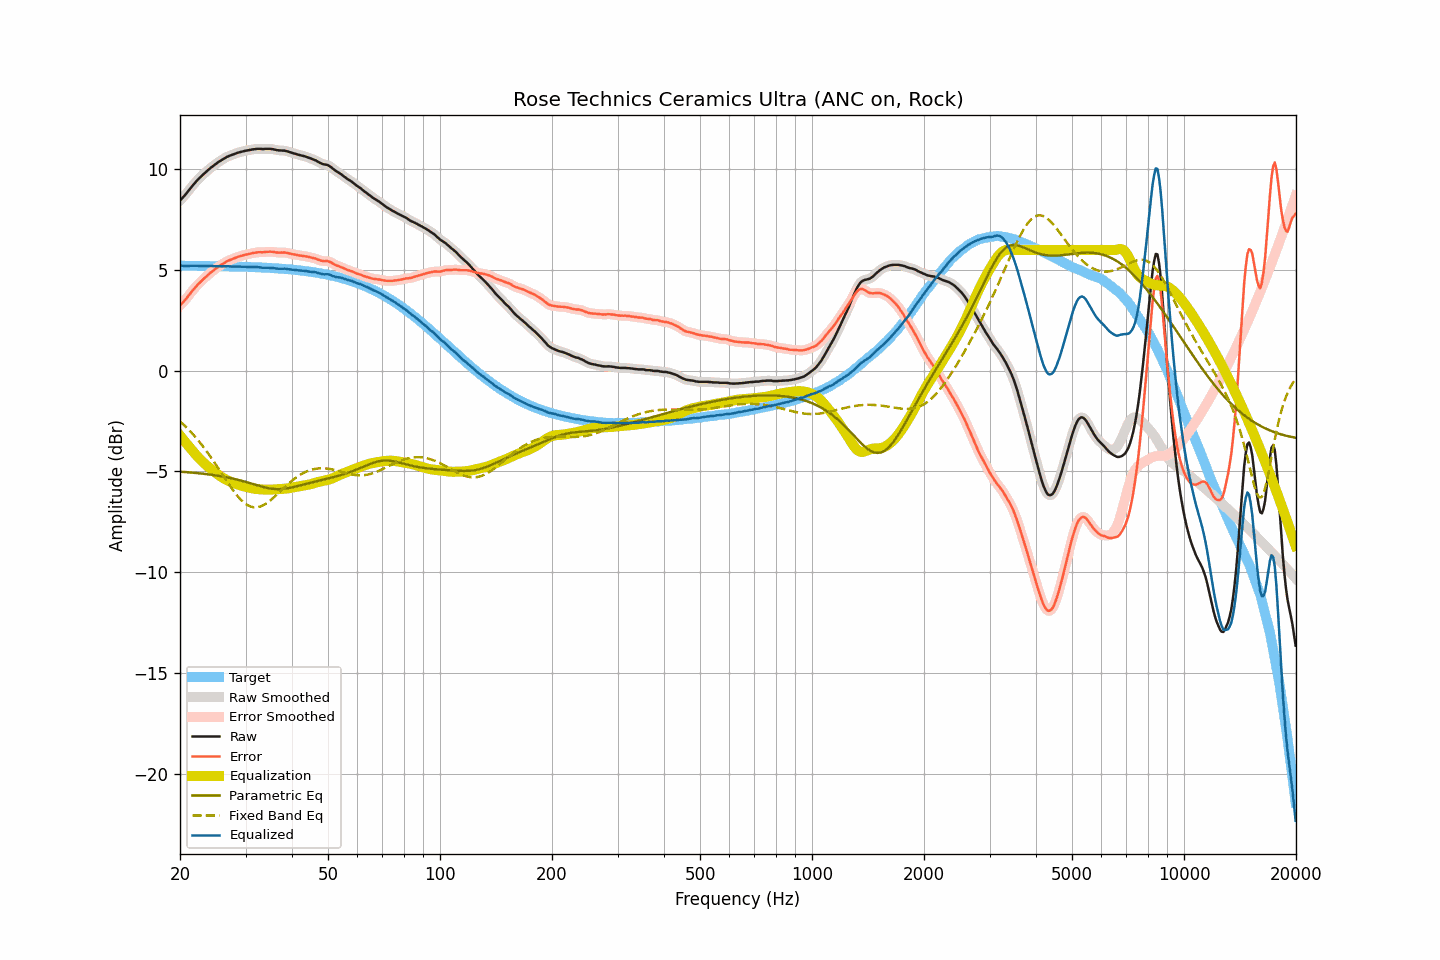

The table this chart was drawn from, first rows:
frequency, raw, smoothed, error, error_smoothed, equalization, parametric_eq, fixed_band_eq, equalized_raw, equalized_smoothed, target
20.00, 8.45, 8.45, 3.23, 3.24, -3.22, -5.01, -2.51, 5.23, 5.24, 5.22
20.20, 8.54, 8.54, 3.32, 3.32, -3.32, -5.02, -2.59, 5.22, 5.22, 5.22
20.40, 8.62, 8.62, 3.41, 3.41, -3.42, -5.02, -2.66, 5.21, 5.21, 5.22
20.61, 8.71, 8.71, 3.49, 3.50, -3.51, -5.03, -2.73, 5.20, 5.20, 5.21
20.81, 8.81, 8.81, 3.60, 3.60, -3.61, -5.03, -2.81, 5.20, 5.20, 5.21
21.02, 8.91, 8.91, 3.70, 3.70, -3.71, -5.04, -2.89, 5.20, 5.20, 5.21
21.23, 9.01, 9.01, 3.80, 3.80, -3.80, -5.05, -2.97, 5.21, 5.21, 5.21
21.44, 9.11, 9.11, 3.90, 3.90, -3.90, -5.05, -3.06, 5.22, 5.22, 5.21
21.66, 9.21, 9.21, 4.00, 4.00, -3.99, -5.06, -3.15, 5.22, 5.21, 5.21
21.87, 9.30, 9.30, 4.09, 4.09, -4.09, -5.07, -3.24, 5.21, 5.21, 5.21
22.09, 9.39, 9.39, 4.18, 4.18, -4.18, -5.08, -3.33, 5.21, 5.21, 5.21
22.31, 9.48, 9.48, 4.27, 4.27, -4.27, -5.08, -3.43, 5.21, 5.21, 5.21
22.54, 9.56, 9.56, 4.35, 4.35, -4.35, -5.09, -3.52, 5.21, 5.21, 5.21
22.76, 9.64, 9.64, 4.43, 4.44, -4.43, -5.10, -3.62, 5.21, 5.21, 5.21
22.99, 9.72, 9.72, 4.51, 4.51, -4.51, -5.11, -3.72, 5.21, 5.21, 5.21
23.22, 9.79, 9.79, 4.59, 4.59, -4.59, -5.12, -3.83, 5.20, 5.20, 5.20
23.45, 9.86, 9.86, 4.66, 4.66, -4.66, -5.13, -3.94, 5.20, 5.20, 5.20
23.69, 9.93, 9.93, 4.73, 4.73, -4.73, -5.14, -4.05, 5.20, 5.20, 5.20
23.92, 10.00, 10.00, 4.80, 4.80, -4.80, -5.15, -4.16, 5.20, 5.20, 5.20
24.16, 10.07, 10.07, 4.87, 4.87, -4.87, -5.16, -4.27, 5.20, 5.20, 5.20
24.40, 10.13, 10.13, 4.93, 4.93, -4.93, -5.17, -4.39, 5.20, 5.20, 5.20
24.65, 10.19, 10.19, 4.99, 4.99, -5.00, -5.18, -4.50, 5.19, 5.20, 5.20
24.89, 10.25, 10.25, 5.06, 5.06, -5.06, -5.19, -4.62, 5.19, 5.20, 5.20
25.14, 10.31, 10.31, 5.12, 5.12, -5.12, -5.20, -4.74, 5.19, 5.19, 5.20
25.39, 10.37, 10.37, 5.18, 5.17, -5.17, -5.22, -4.86, 5.20, 5.19, 5.19
25.65, 10.42, 10.42, 5.23, 5.23, -5.23, -5.23, -4.99, 5.19, 5.19, 5.19
25.91, 10.47, 10.47, 5.28, 5.28, -5.28, -5.24, -5.11, 5.19, 5.19, 5.19
26.16, 10.52, 10.52, 5.33, 5.33, -5.33, -5.26, -5.23, 5.19, 5.19, 5.19
26.43, 10.57, 10.57, 5.38, 5.38, -5.38, -5.27, -5.35, 5.19, 5.19, 5.19
26.69, 10.61, 10.61, 5.42, 5.43, -5.42, -5.29, -5.47, 5.19, 5.19, 5.19
26.96, 10.65, 10.65, 5.47, 5.46, -5.46, -5.30, -5.59, 5.19, 5.19, 5.18
27.23, 10.68, 10.68, 5.50, 5.50, -5.50, -5.32, -5.71, 5.18, 5.18, 5.18
27.50, 10.71, 10.71, 5.53, 5.53, -5.53, -5.34, -5.82, 5.18, 5.18, 5.18
27.77, 10.74, 10.74, 5.56, 5.56, -5.57, -5.36, -5.93, 5.17, 5.17, 5.18
28.05, 10.77, 10.77, 5.59, 5.60, -5.60, -5.37, -6.04, 5.17, 5.17, 5.18
28.33, 10.80, 10.80, 5.63, 5.63, -5.63, -5.39, -6.14, 5.17, 5.18, 5.17
28.62, 10.83, 10.83, 5.66, 5.66, -5.65, -5.41, -6.24, 5.18, 5.17, 5.17
28.90, 10.85, 10.85, 5.68, 5.68, -5.68, -5.43, -6.33, 5.17, 5.17, 5.17
29.19, 10.87, 10.87, 5.70, 5.70, -5.70, -5.45, -6.41, 5.17, 5.17, 5.17
29.48, 10.89, 10.89, 5.73, 5.73, -5.73, -5.48, -6.49, 5.16, 5.17, 5.17
29.78, 10.91, 10.91, 5.75, 5.75, -5.75, -5.50, -6.56, 5.16, 5.16, 5.16
30.08, 10.93, 10.93, 5.77, 5.77, -5.77, -5.52, -6.62, 5.16, 5.16, 5.16
30.38, 10.94, 10.94, 5.78, 5.79, -5.79, -5.55, -6.67, 5.15, 5.16, 5.16
30.68, 10.96, 10.96, 5.81, 5.80, -5.81, -5.57, -6.71, 5.15, 5.15, 5.15
30.99, 10.97, 10.97, 5.82, 5.82, -5.82, -5.59, -6.75, 5.15, 5.15, 5.15
31.30, 10.99, 10.99, 5.84, 5.84, -5.84, -5.62, -6.77, 5.15, 5.15, 5.15
31.61, 11.00, 11.00, 5.86, 5.86, -5.85, -5.64, -6.78, 5.15, 5.15, 5.15
31.93, 11.01, 11.01, 5.87, 5.87, -5.86, -5.67, -6.78, 5.15, 5.15, 5.14
32.24, 11.02, 11.02, 5.88, 5.88, -5.87, -5.69, -6.78, 5.15, 5.15, 5.14
32.57, 11.02, 11.02, 5.89, 5.89, -5.88, -5.71, -6.76, 5.14, 5.14, 5.14
32.89, 11.02, 11.02, 5.89, 5.89, -5.89, -5.74, -6.74, 5.13, 5.13, 5.13
33.22, 11.01, 11.01, 5.88, 5.89, -5.89, -5.76, -6.71, 5.12, 5.12, 5.13
33.55, 11.01, 11.01, 5.89, 5.89, -5.90, -5.78, -6.67, 5.11, 5.12, 5.12
33.89, 11.02, 11.02, 5.90, 5.90, -5.90, -5.80, -6.62, 5.12, 5.11, 5.12
34.23, 11.02, 11.02, 5.91, 5.91, -5.90, -5.81, -6.57, 5.12, 5.12, 5.12
34.57, 11.02, 11.02, 5.91, 5.91, -5.91, -5.83, -6.51, 5.12, 5.12, 5.11
34.92, 11.02, 11.02, 5.91, 5.91, -5.90, -5.84, -6.45, 5.12, 5.12, 5.11
35.27, 11.01, 11.01, 5.91, 5.91, -5.90, -5.86, -6.38, 5.11, 5.11, 5.10
35.62, 11.00, 11.00, 5.90, 5.90, -5.90, -5.86, -6.31, 5.10, 5.10, 5.10
35.97, 10.98, 10.98, 5.89, 5.89, -5.89, -5.87, -6.24, 5.09, 5.09, 5.09
... 635 more rows
